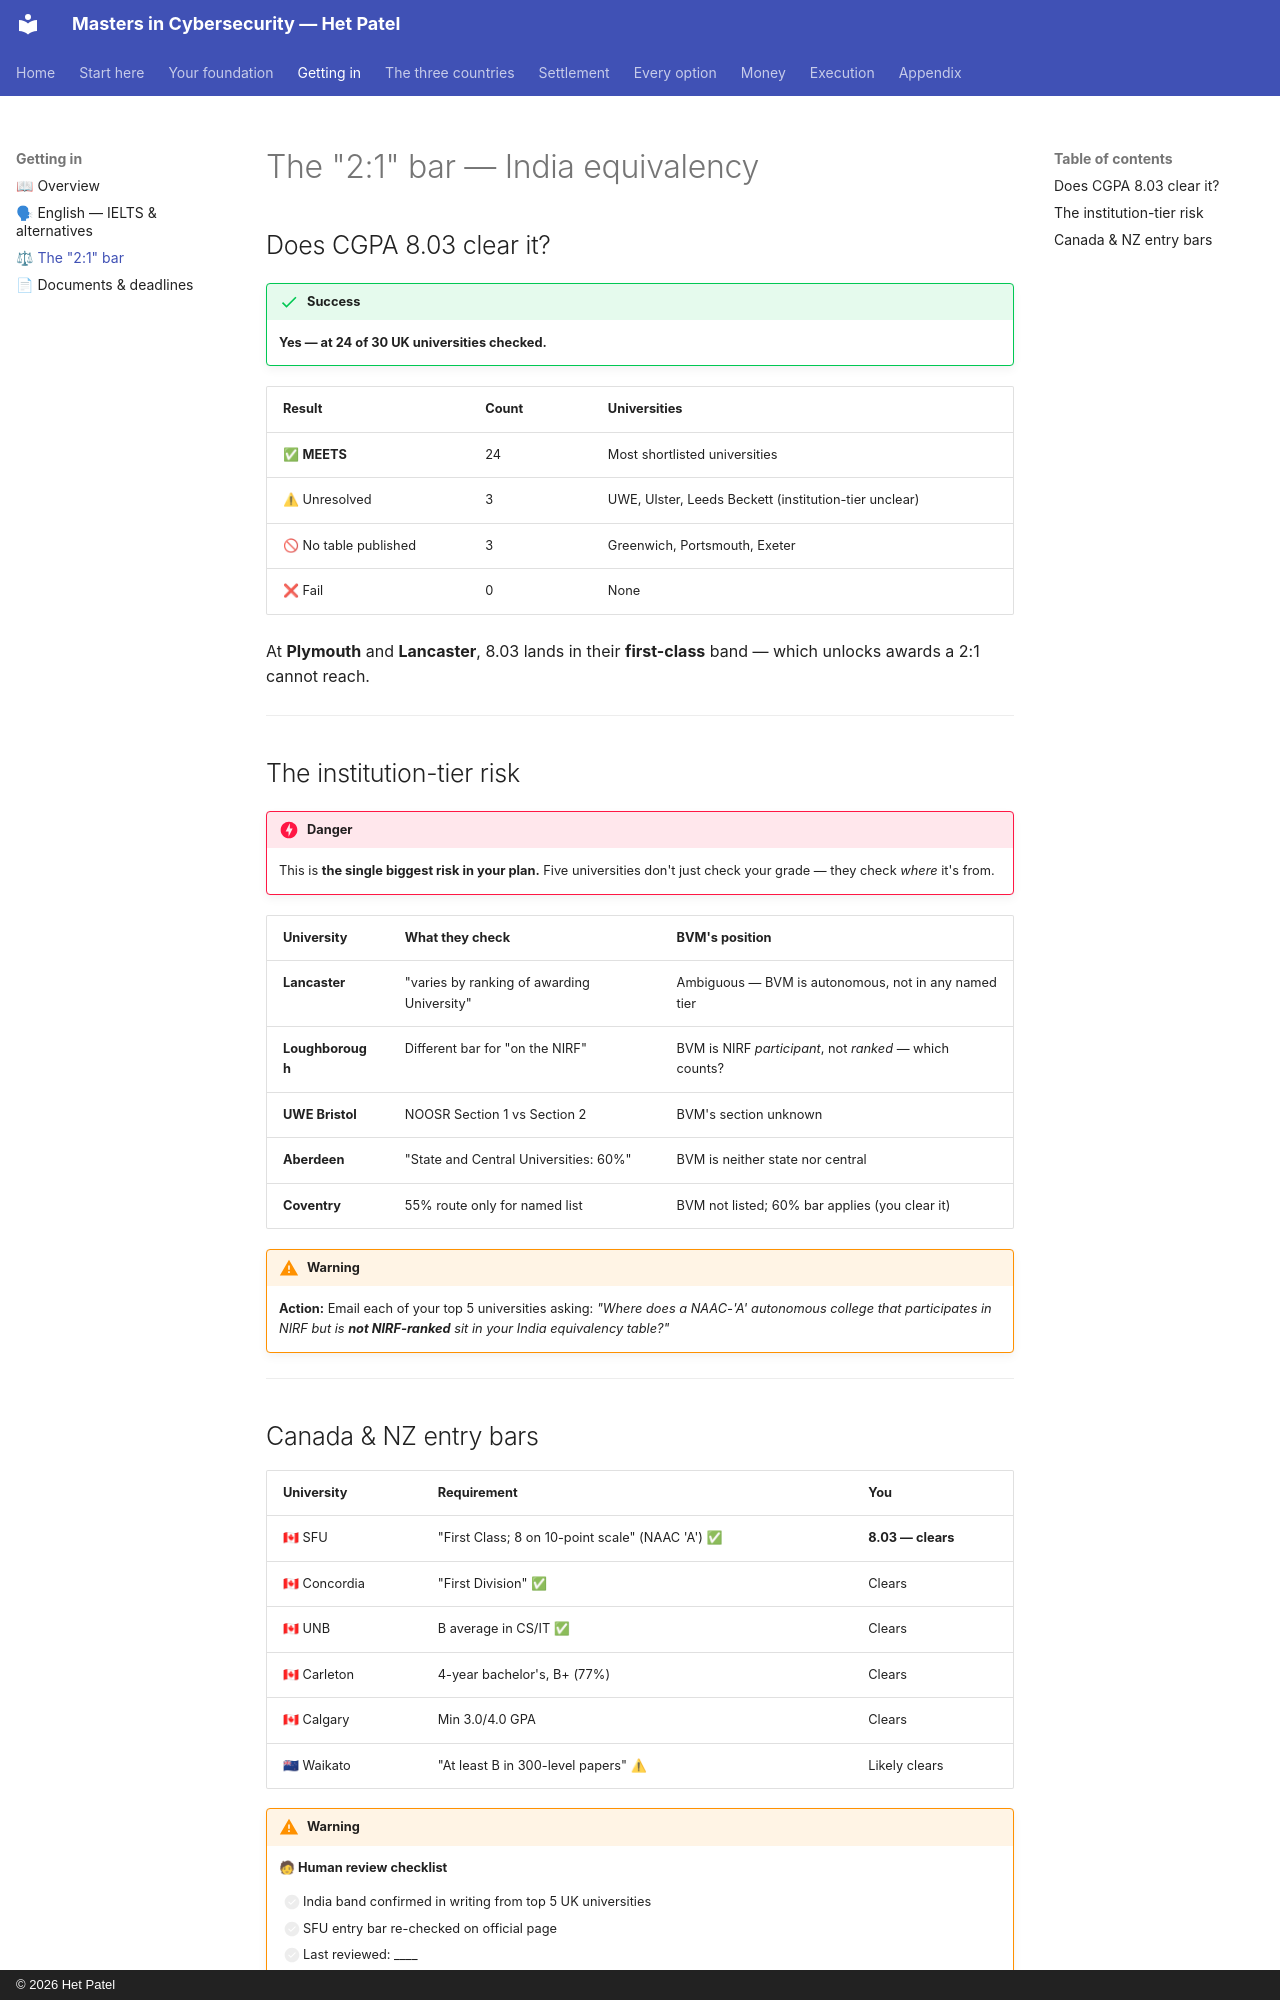

repository: hett-patell/masters-cybersecurity-gitbook · page: 02-getting-in/india-equivalency/index.html · generator: mkdocs · copyright: © 2026 Het Patel

# The "2:1" bar — India equivalency

## Does CGPA 8.03 clear it?

!!! success
    **Yes — at 24 of 30 UK universities checked.**


| Result               | Count | Universities                                             |
| -------------------- | ----- | -------------------------------------------------------- |
| ✅ **MEETS**          | 24    | Most shortlisted universities                            |
| ⚠ Unresolved        | 3     | UWE, Ulster, Leeds Beckett (institution-tier unclear)    |
| 🚫 No table published | 3    | Greenwich, Portsmouth, Exeter                            |
| ❌ Fail               | 0     | None                                                     |

At **Plymouth** and **Lancaster**, 8.03 lands in their **first-class** band — which unlocks awards a 2:1 cannot reach.

---

## The institution-tier risk

!!! danger
    This is **the single biggest risk in your plan.** Five universities don't just check your grade — they check _where_ it's from.


| University       | What they check                                     | BVM's position                                           |
| ---------------- | --------------------------------------------------- | -------------------------------------------------------- |
| **Lancaster**    | "varies by ranking of awarding University"           | Ambiguous — BVM is autonomous, not in any named tier     |
| **Loughborough** | Different bar for "on the NIRF"                      | BVM is NIRF _participant_, not _ranked_ — which counts?  |
| **UWE Bristol**  | NOOSR Section 1 vs Section 2                         | BVM's section unknown                                    |
| **Aberdeen**     | "State and Central Universities: 60%"                | BVM is neither state nor central                          |
| **Coventry**     | 55% route only for named list                        | BVM not listed; 60% bar applies (you clear it)           |

!!! warning
    **Action:** Email each of your top 5 universities asking: _"Where does a NAAC-'A' autonomous college that participates in NIRF but is **not NIRF-ranked** sit in your India equivalency table?"_


---
